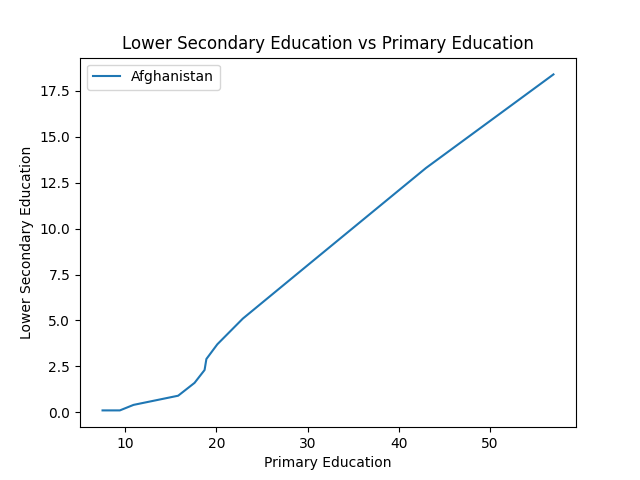

Source data for this figure (header and first rows):
Country, year, Primary Education, Lower Secondary Education
Afghanistan, 1960, 7.5, 0.1
Afghanistan, 1961, 7.88, 0.1
Afghanistan, 1962, 8.26, 0.1
Afghanistan, 1963, 8.64, 0.1
Afghanistan, 1964, 9.02, 0.1
Afghanistan, 1965, 9.4, 0.1
Afghanistan, 1966, 9.7, 0.16
Afghanistan, 1967, 10.0, 0.22
Afghanistan, 1968, 10.3, 0.28
Afghanistan, 1969, 10.6, 0.34
Afghanistan, 1970, 10.9, 0.4
Afghanistan, 1971, 11.88, 0.5
Afghanistan, 1972, 12.86, 0.6
Afghanistan, 1973, 13.84, 0.7
Afghanistan, 1974, 14.82, 0.8
Afghanistan, 1975, 15.8, 0.9
Afghanistan, 1976, 16.16, 1.04
Afghanistan, 1977, 16.52, 1.18
Afghanistan, 1978, 16.88, 1.32
Afghanistan, 1979, 17.24, 1.46
Afghanistan, 1980, 17.6, 1.6
Afghanistan, 1981, 17.82, 1.74
Afghanistan, 1982, 18.04, 1.88
Afghanistan, 1983, 18.26, 2.02
Afghanistan, 1984, 18.48, 2.16
Afghanistan, 1985, 18.7, 2.3
Afghanistan, 1986, 18.74, 2.42
Afghanistan, 1987, 18.78, 2.54
Afghanistan, 1988, 18.82, 2.66
Afghanistan, 1989, 18.86, 2.78
Afghanistan, 1990, 18.9, 2.9
Afghanistan, 1991, 19.14, 3.06
Afghanistan, 1992, 19.38, 3.22
Afghanistan, 1993, 19.62, 3.38
Afghanistan, 1994, 19.86, 3.54
Afghanistan, 1995, 20.1, 3.7
Afghanistan, 1996, 20.66, 3.98
Afghanistan, 1997, 21.22, 4.26
Afghanistan, 1998, 21.78, 4.54
Afghanistan, 1999, 22.34, 4.82
Afghanistan, 2000, 22.9, 5.1
Afghanistan, 2001, 24.32, 5.68
Afghanistan, 2002, 25.74, 6.26
Afghanistan, 2003, 27.16, 6.84
Afghanistan, 2004, 28.58, 7.42
Afghanistan, 2005, 30.0, 8.0
Afghanistan, 2006, 32.6, 9.06
Afghanistan, 2007, 35.2, 10.12
Afghanistan, 2008, 37.8, 11.18
Afghanistan, 2009, 40.4, 12.24
Afghanistan, 2010, 43.0, 13.3
Afghanistan, 2011, 45.8, 14.32
Afghanistan, 2012, 48.6, 15.34
Afghanistan, 2013, 51.4, 16.36
Afghanistan, 2014, 54.2, 17.38
Afghanistan, 2015, 57.0, 18.4
